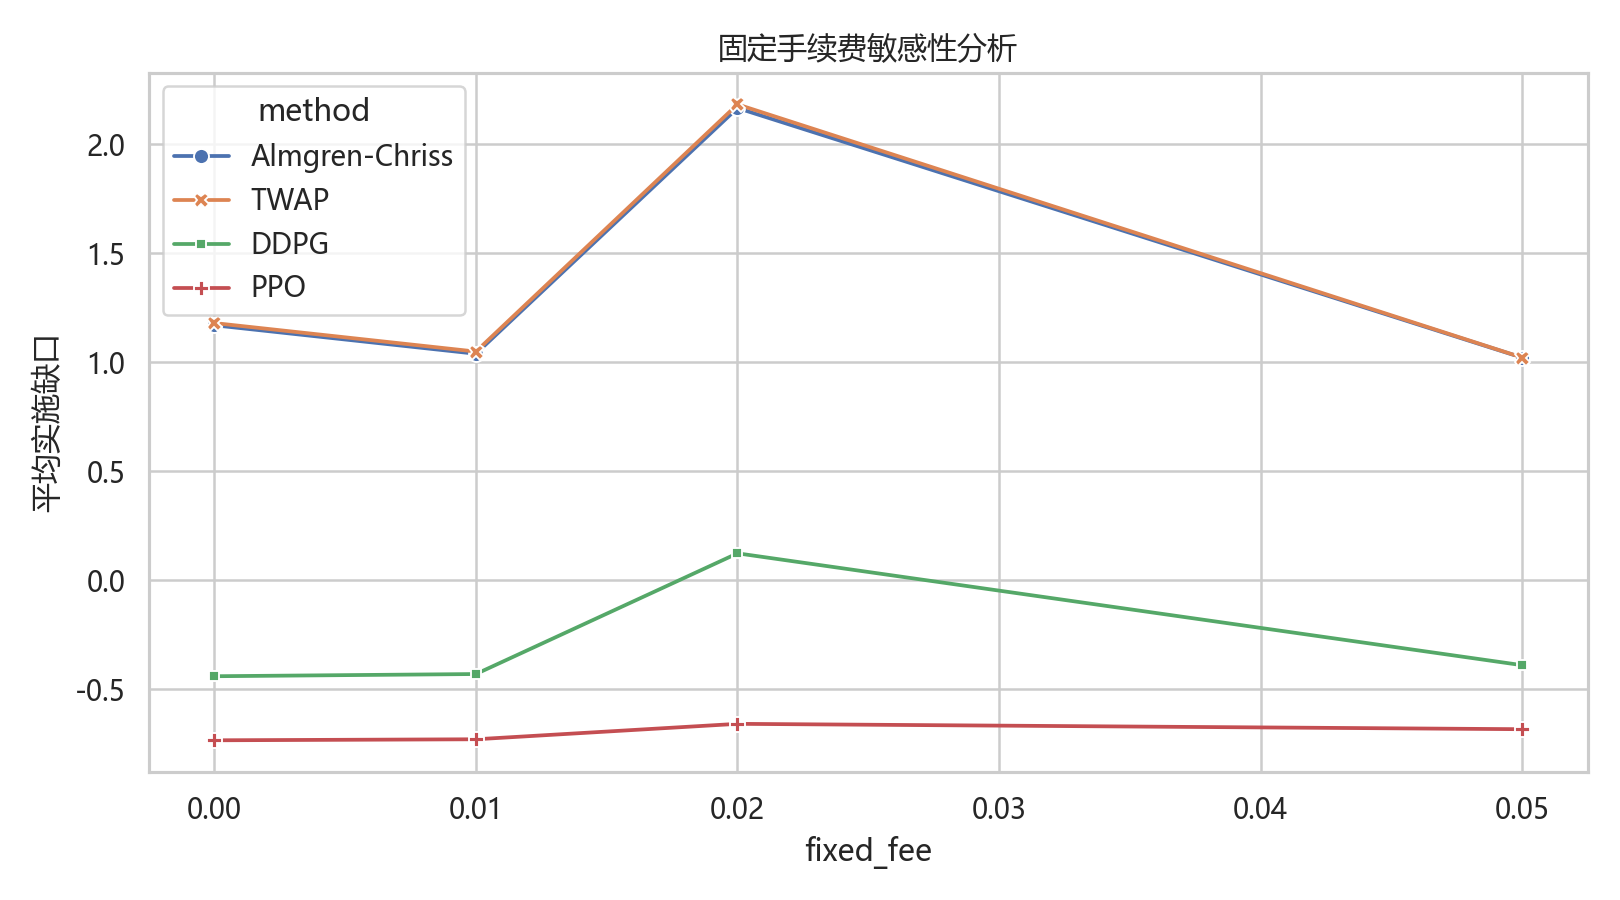

The data file committed next to this chart (first rows):
fixed_fee, method, avg_shortfall, shortfall_std, avg_reward, completion_rate
0.0, Almgren-Chriss, 1.17, 9.479, -0.01474, 1.0
0.0, TWAP, 1.18, 9.55, -0.01489, 1.0
0.0, DDPG, -0.4404, 7.915, 0.001364, 1.0
0.0, PPO, -0.7343, 9.02, 0.004411, 1.0
0.01, Almgren-Chriss, 1.039, 10.26, -0.01343, 1.0
0.01, TWAP, 1.049, 10.33, -0.01358, 1.0
0.01, DDPG, -0.4303, 7.915, 0.001263, 1.0
0.01, PPO, -0.7296, 9.062, 0.004338, 1.0
0.02, Almgren-Chriss, 2.167, 9.892, -0.02471, 1.0
0.02, TWAP, 2.183, 9.963, -0.02492, 1.0
0.02, DDPG, 0.1235, 4.579, -0.00239, 1.0
0.02, PPO, -0.6588, 8.595, 0.003917, 1.0
0.05, Almgren-Chriss, 1.021, 9.022, -0.01325, 1.0
0.05, TWAP, 1.022, 9.08, -0.01331, 1.0
0.05, DDPG, -0.3898, 7.914, 0.0008581, 1.0
0.05, PPO, -0.6834, 9.011, 0.003908, 1.0
